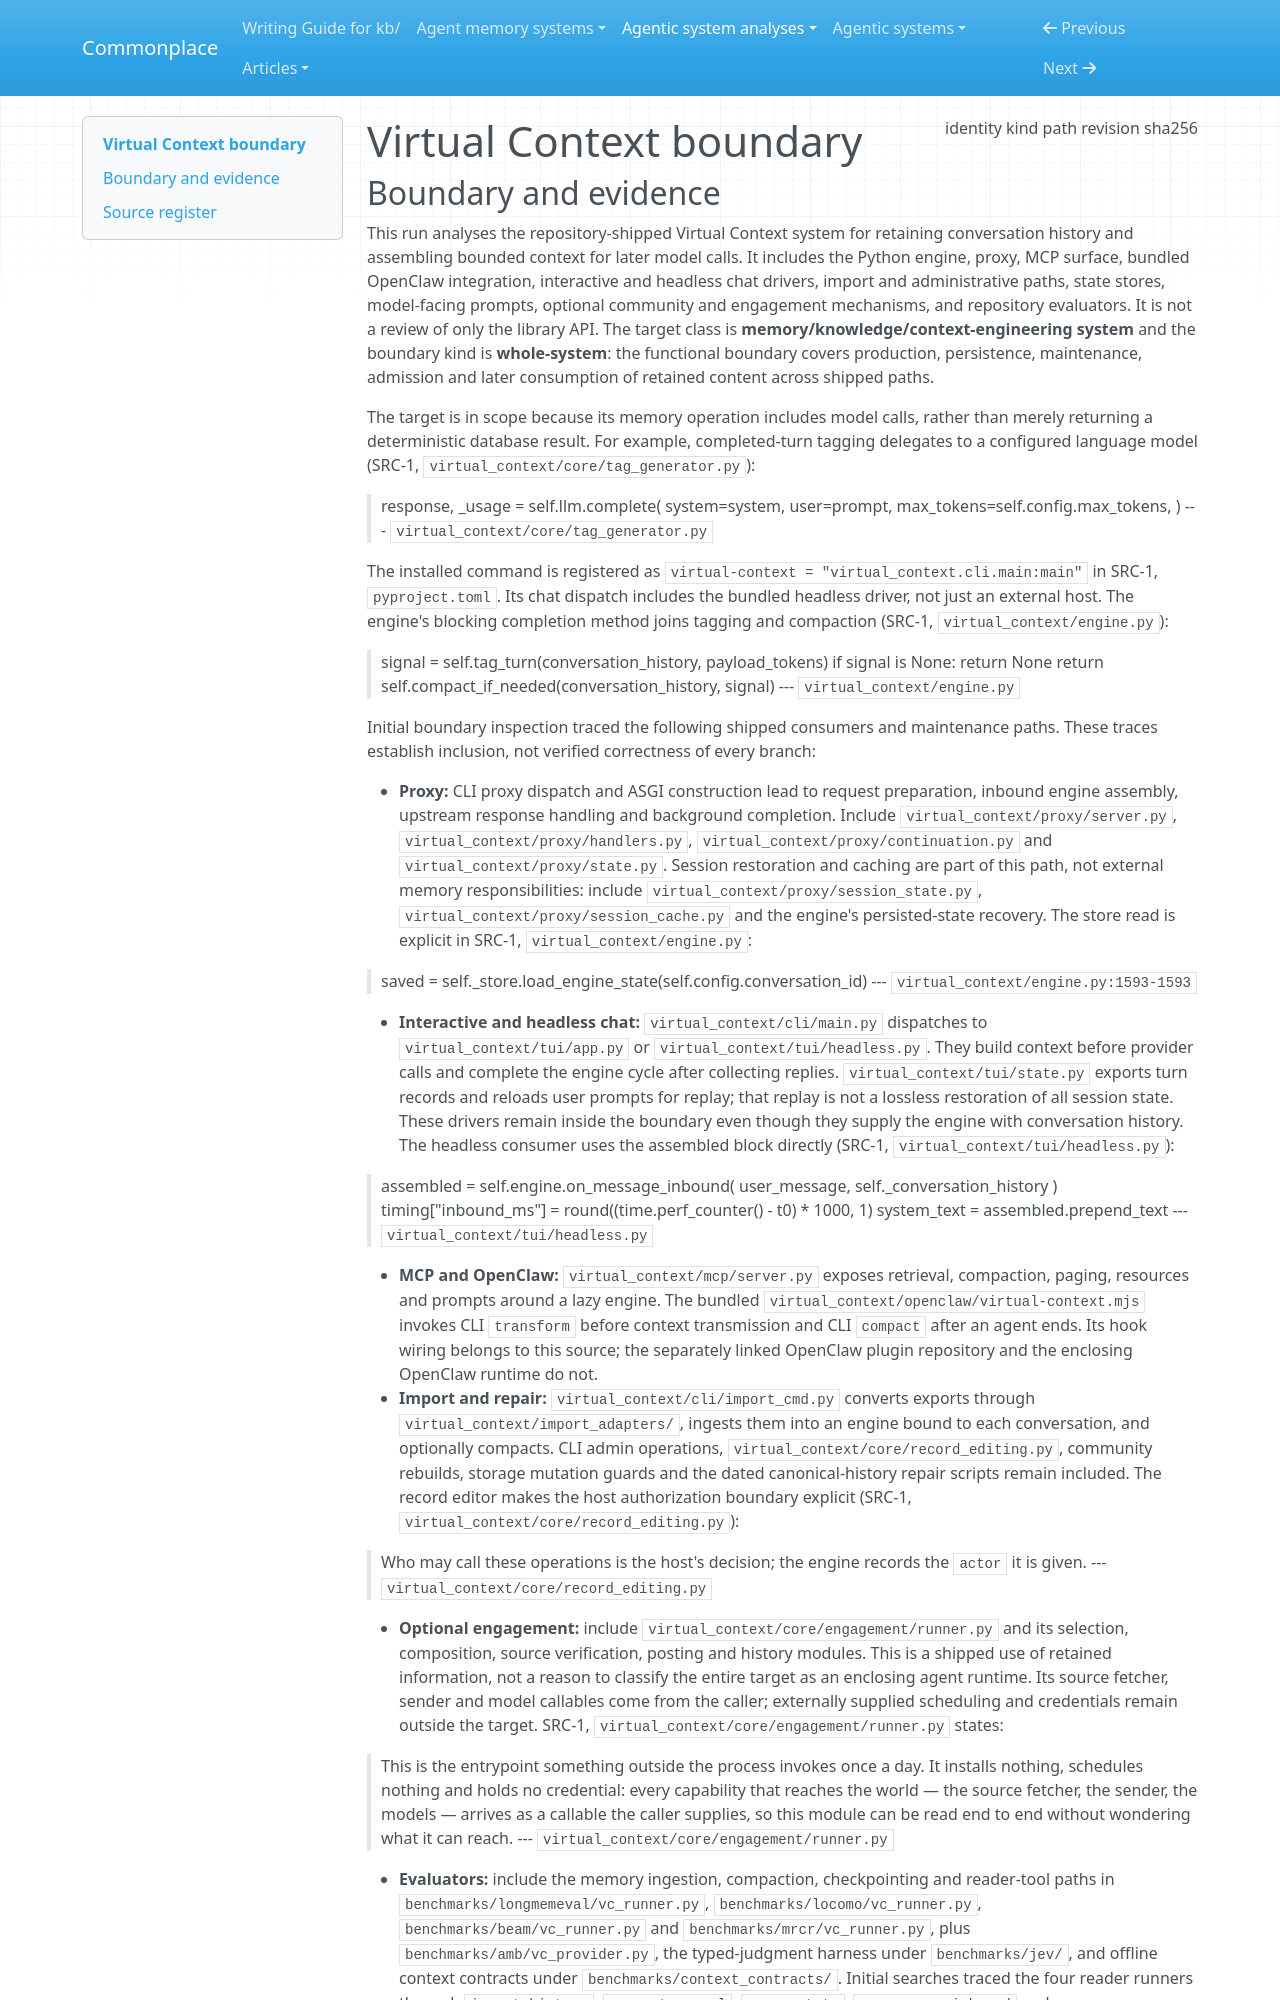

repository: zby/commonplace · page: agentic-system-analyses/retained/virtual-context/boundary/index.html · generator: mkdocs

---
type: agentic-system-analyses/types/agentic-system-boundary.md
description: "Virtual Context's repository-shipped context and memory system at commit 74ccc570c40bb551820fcd330c42e0dfc0588f05, including its callers, maintenance surfaces and evaluators."
run-id: AAS-2026-10-14-virtual-context-bbd06cc3ac95-01
result-disposition: complete
target-class: memory/knowledge/context-engineering system
boundary-kind: whole-system
reviewed-boundary: "74ccc570c40bb551820fcd330c42e0dfc0588f05"
analysis-cutoff: "2026-10-14"
evidence-tier: code-grounded
source:
  identity: https://github.com/virtual-context/virtual-context
  kind: git
  path: /home/zby/llm/commonplace/.commonplace/worktrees/virtual-context-bbd06cc3ac95/related-systems/virtual-context--virtual-context
  revision: "74ccc570c40bb551820fcd330c42e0dfc0588f05"
  sha256: null
---

# Virtual Context boundary
